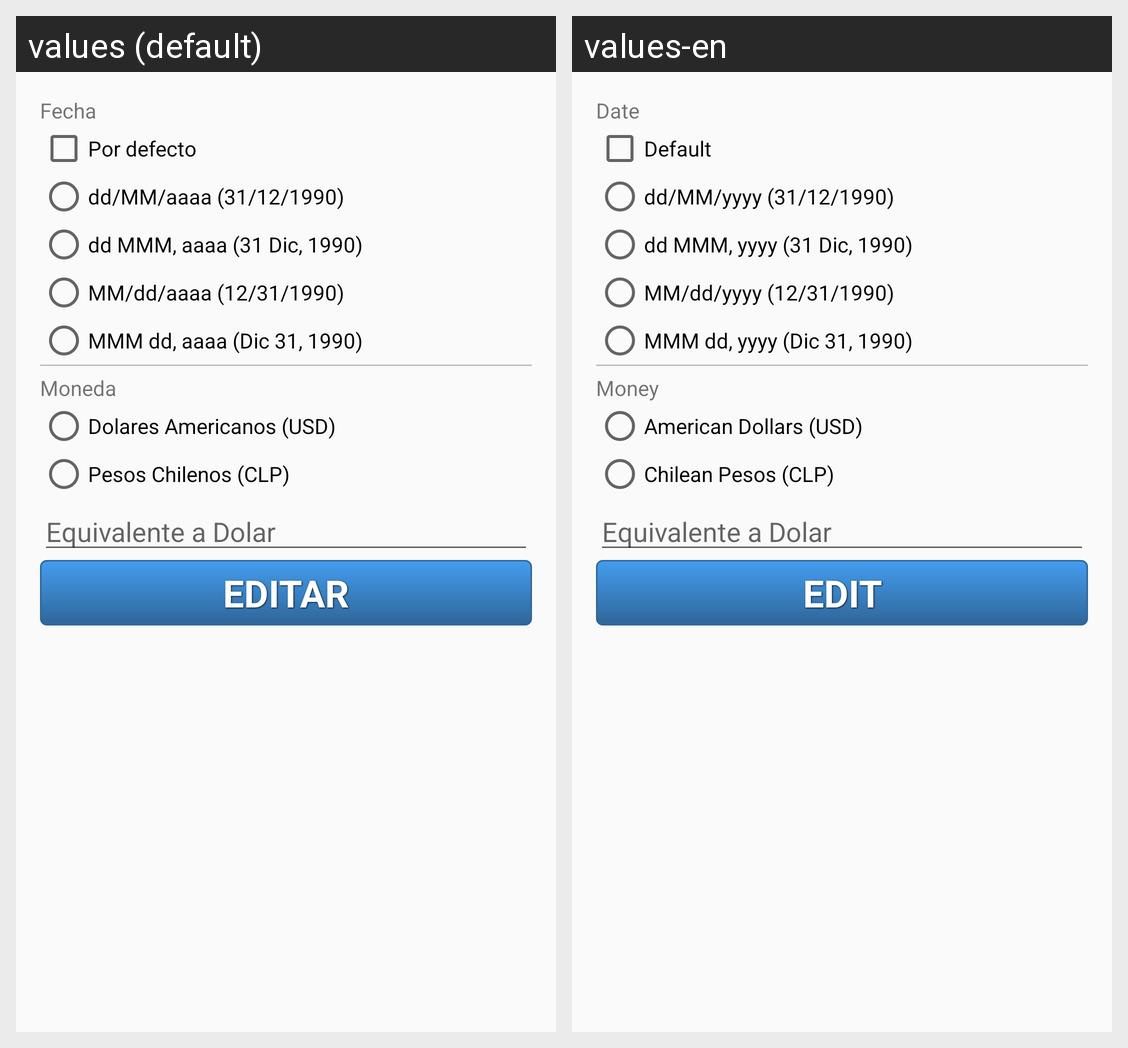

The Android screen above is rendered under two locales of the same app. Produce the string resources it draws, with the default and per-locale values.
Android screen res/layout/activity_configuracion.xml rendered under 2 locales, left to right: values (default), values-en. Device: Nexus 5 (rendered at 1080×1920; each locale shown at half size, 540×960, under a caption strip naming it); theme AppTheme.
Strings drawn on this screen, with the default value and each locale's value (text and hints the layout hard-codes, and strings that could not be matched under every locale, appear in the picture but are not listed):

configuracion_fecha
  values: Fecha
  values-en: Date

configuracion_defecto
  values: Por defecto
  values-en: Default

configuracion_fecha_dd_MM_aaaa
  values: dd/MM/aaaa (31/12/1990)
  values-en: dd/MM/yyyy (31/12/1990)

configuracion_fecha_dd_MMM_aaaa
  values: dd MMM, aaaa (31 Dic, 1990)
  values-en: dd MMM, yyyy (31 Dic, 1990)

configuracion_fecha_MM_dd_aaaa
  values: MM/dd/aaaa (12/31/1990)
  values-en: MM/dd/yyyy (12/31/1990)

configuracion_fecha_MMM_dd_aaaa
  values: MMM dd, aaaa (Dic 31, 1990)
  values-en: MMM dd, yyyy (Dic 31, 1990)

configuracion_moneda
  values: Moneda
  values-en: Money

configuracion_dolares_americanos
  values: Dolares Americanos (USD)
  values-en: American Dollars (USD)

configuracion_pesos_chilenos
  values: Pesos Chilenos (CLP)
  values-en: Chilean Pesos (CLP)

editar
  values: Editar
  values-en: Edit
